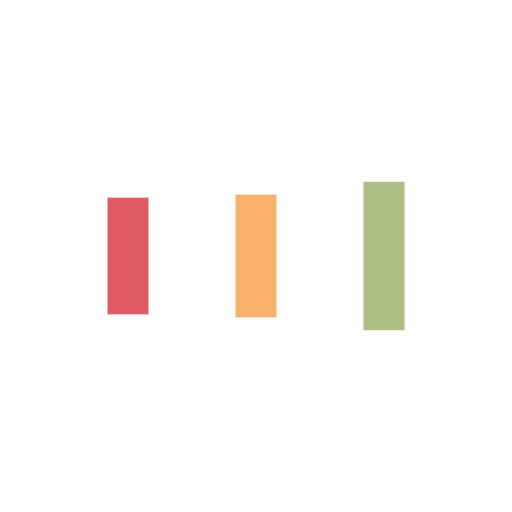
t = 0.00 s
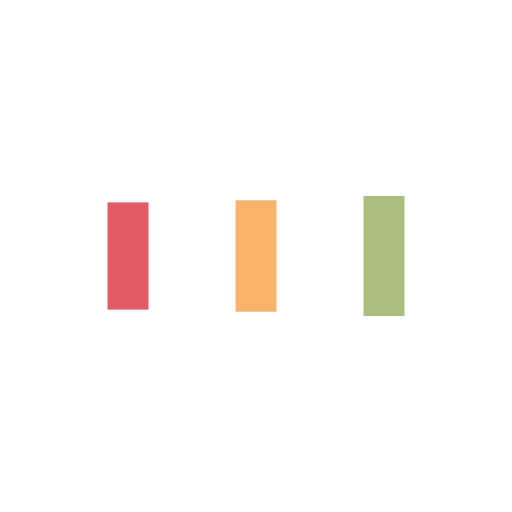
t = 0.13 s
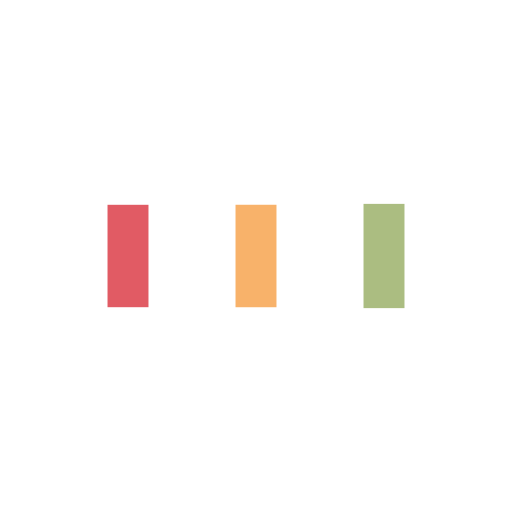
t = 0.38 s
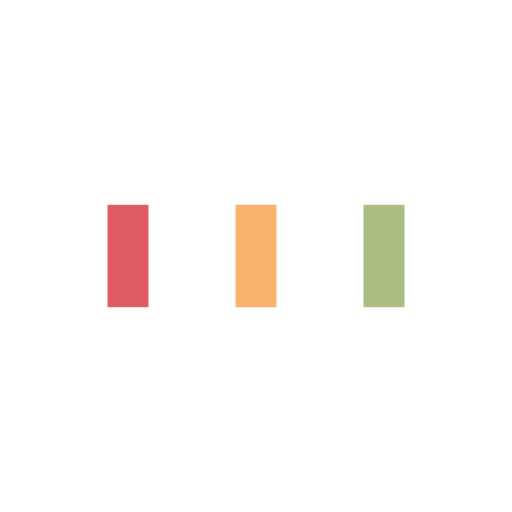
t = 0.50 s
t = 0.63 s: frame unchanged from t = 0.50 s, image omitted
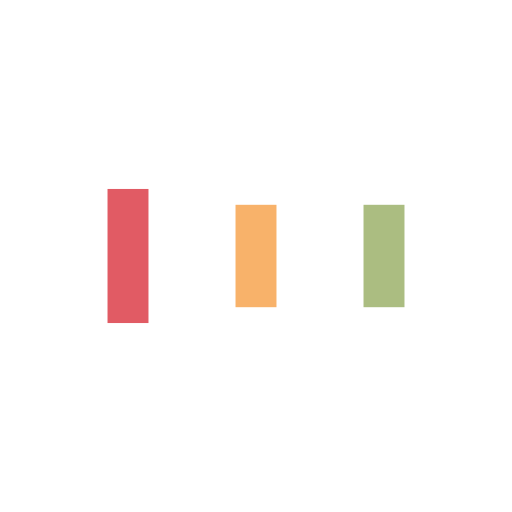
t = 0.88 s

The animated SVG that drew these frames (rendered in a browser with its animation timeline set to each time). Animation: 6 SMIL elements (animate=6); one cycle of 1.00 s, repeats indefinitely.

<?xml version="1.0" encoding="utf-8"?>
<svg xmlns="http://www.w3.org/2000/svg" xmlns:xlink="http://www.w3.org/1999/xlink" style="margin: auto; display: block; shape-rendering: auto;" width="200px" height="200px" viewBox="0 0 100 100" preserveAspectRatio="xMidYMid">
<rect x="21" y="40" width="8" height="20" fill="#e15b64">
  <animate attributeName="y" repeatCount="indefinite" dur="1s" calcMode="spline" keyTimes="0;0.5;1" values="34;40;40" keySplines="0 0.5 0.5 1;0 0.5 0.5 1" begin="-0.2s"></animate>
  <animate attributeName="height" repeatCount="indefinite" dur="1s" calcMode="spline" keyTimes="0;0.5;1" values="32;20;20" keySplines="0 0.5 0.5 1;0 0.5 0.5 1" begin="-0.2s"></animate>
</rect>
<rect x="46" y="40" width="8" height="20" fill="#f8b26a">
  <animate attributeName="y" repeatCount="indefinite" dur="1s" calcMode="spline" keyTimes="0;0.5;1" values="35.5;40;40" keySplines="0 0.5 0.5 1;0 0.5 0.5 1" begin="-0.1s"></animate>
  <animate attributeName="height" repeatCount="indefinite" dur="1s" calcMode="spline" keyTimes="0;0.5;1" values="29.000000000000004;20;20" keySplines="0 0.5 0.5 1;0 0.5 0.5 1" begin="-0.1s"></animate>
</rect>
<rect x="71" y="40" width="8" height="20" fill="#abbd81">
  <animate attributeName="y" repeatCount="indefinite" dur="1s" calcMode="spline" keyTimes="0;0.5;1" values="35.5;40;40" keySplines="0 0.5 0.5 1;0 0.5 0.5 1"></animate>
  <animate attributeName="height" repeatCount="indefinite" dur="1s" calcMode="spline" keyTimes="0;0.5;1" values="29.000000000000004;20;20" keySplines="0 0.5 0.5 1;0 0.5 0.5 1"></animate>
</rect>
<!-- [ldio] generated by https://loading.io/ --></svg>